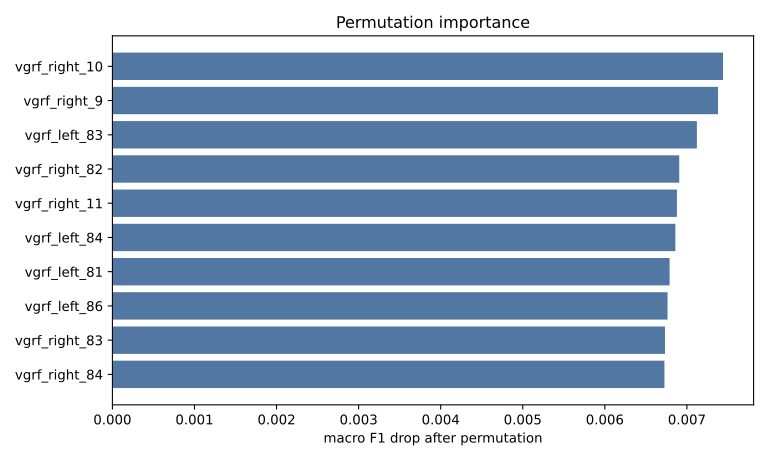

Values plotted in this chart, from the file beside it:
feature, importance_mean, importance_std
vgrf_right_10, 0.007441, 0.0002956
vgrf_right_9, 0.007379, 0.00035
vgrf_left_83, 0.007122, 0.0004451
vgrf_right_82, 0.006907, 0.0007048
vgrf_right_11, 0.006878, 0.0001911
vgrf_left_84, 0.006859, 0.0005561
vgrf_left_81, 0.006789, 0.0004332
vgrf_left_86, 0.006764, 0.0003261
vgrf_right_83, 0.006733, 0.0005596
vgrf_right_84, 0.006726, 0.0003033
vgrf_right_12, 0.00672, 0.0003555
vgrf_left_87, 0.006712, 0.0004245
vgrf_right_8, 0.006634, 0.0001711
vgrf_right_81, 0.00662, 0.0004421
vgrf_left_80, 0.006579, 0.0004035
vgrf_left_82, 0.006522, 0.0001818
vgrf_right_79, 0.006484, 0.0004348
vgrf_right_14, 0.006445, 0.000344
vgrf_left_85, 0.006414, 0.0004344
vgrf_right_13, 0.006374, 0.0002455
vgrf_right_85, 0.006355, 0.0005206
vgrf_right_87, 0.006353, 0.000328
vgrf_right_80, 0.006207, 0.0003888
vgrf_left_78, 0.00617, 0.0002494
vgrf_left_88, 0.006153, 0.0004965
vgrf_right_86, 0.006149, 0.0003598
vgrf_right_15, 0.006145, 0.0003103
vgrf_right_16, 0.0061, 0.0003204
vgrf_left_79, 0.005945, 0.0003798
vgrf_right_7, 0.005888, 0.0003424
vgrf_left_89, 0.005844, 0.0003154
vgrf_right_88, 0.005744, 0.0003546
vgrf_right_17, 0.005714, 0.0002145
vgrf_left_9, 0.005659, 0.0006471
vgrf_right_78, 0.005591, 0.0005819
vgrf_right_18, 0.005525, 0.000236
vgrf_left_90, 0.00552, 0.0001898
vgrf_right_76, 0.005503, 0.000245
vgrf_left_15, 0.005479, 0.0003562
vgrf_right_77, 0.005473, 0.0002178
vgrf_left_10, 0.005471, 0.000176
vgrf_left_8, 0.005426, 0.0004492
vgrf_left_76, 0.005425, 0.0003634
vgrf_left_77, 0.005414, 0.0002489
vgrf_left_11, 0.00521, 0.0005628
vgrf_right_89, 0.005093, 0.0005889
vgrf_left_7, 0.00508, 0.0001811
vgrf_right_19, 0.005048, 0.0004778
vgrf_left_12, 0.004989, 0.0003353
vgrf_right_75, 0.004956, 0.0003491
vgrf_right_6, 0.004927, 0.0003643
vgrf_left_91, 0.004884, 7.625871267658039e-05
vgrf_left_14, 0.004779, 0.000361
vgrf_right_20, 0.004742, 0.0004136
vgrf_right_21, 0.004719, 0.0001952
vgrf_left_13, 0.004678, 0.000587
vgrf_left_16, 0.004655, 0.000227
vgrf_right_74, 0.004644, 0.000483
vgrf_left_18, 0.004561, 0.0003004
vgrf_right_73, 0.004538, 0.000303
... 148 more rows
